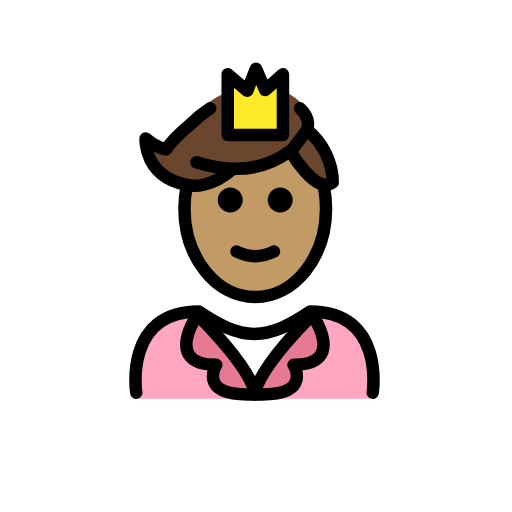
t = 0.00 s
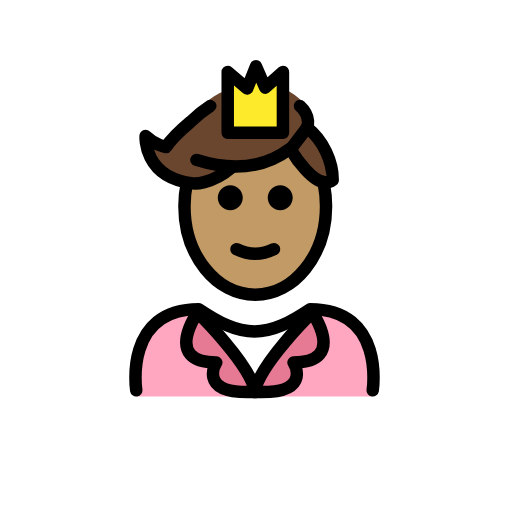
t = 0.48 s
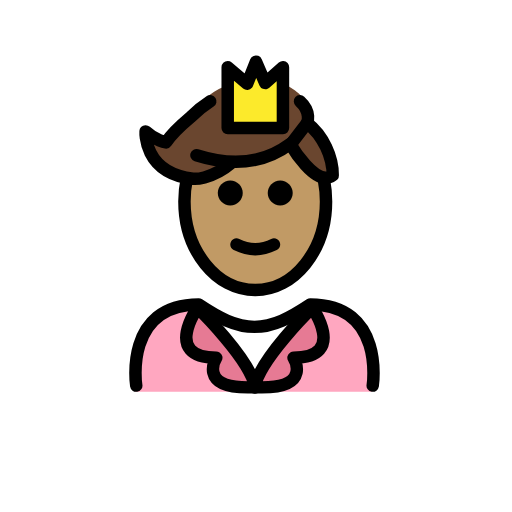
t = 1.43 s
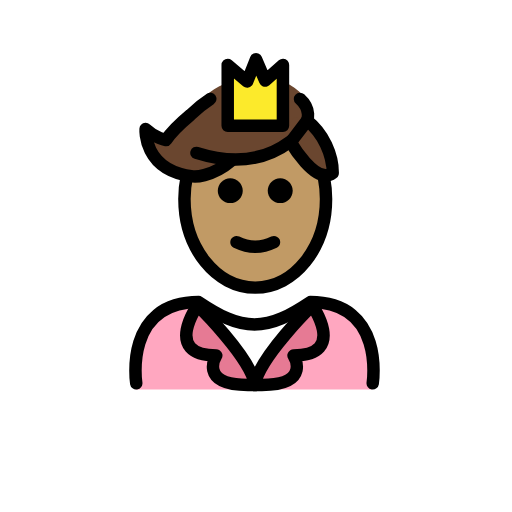
t = 1.90 s
t = 2.38 s: frame unchanged from t = 1.43 s, image omitted
t = 3.33 s: frame unchanged from t = 0.48 s, image omitted

The animated SVG that drew these frames (rendered in a browser with its animation timeline set to each time). Animation: 1 SMIL element (animateTransform=1); one cycle of 3.80 s, repeats indefinitely.

<?xml version='1.0' encoding='utf-8'?>
<svg xmlns="http://www.w3.org/2000/svg" id="emoji" viewBox="-5 -5 82 82" version="1.1" width="200" height="200" role="img">
  <title>OpenMoji: prince: medium skin tone</title><g><g id="color">
    <path fill="#FFA7C0" d="M54.5509,58.8718c0,0,2-13.7973-10-13.7973c-3.1918,2.1192-5.9264,3.5837-9,3.5775h0.125 c-3.0736,0.0062-5.8081-1.4583-9-3.5775c-12,0-10,13.7973-10,13.7973" />
    <polygon fill="#FFFFFF" points="35.8323,57.6636 32.9258,52.6293 30.0192,47.5951 35.8323,47.5951 41.6454,47.5951 38.7388,52.6293" />
    <path fill="none" d="M47.6172,27.8152c0-1.1581-0.1111-2.2838-0.3208-3.3613c-0.7817-4.0178-2.9333-7.3654-5.8015-9.2263 c-1.5615-1.0131-3.3354-1.5856-5.2163-1.5856c-6.2621,0-11.3385,6.3456-11.3385,14.1732c0,7.8277,5.0764,14.1733,11.3385,14.1733 C42.5408,41.9885,47.6172,35.6429,47.6172,27.8152z" />
    <path fill="none" d="M39.4239,18.4045c-0.0034-0.463-3.2918,6.1828-13.917,2.8403" />
    <polygon fill="#FCEA2B" points="31.4697,16.6382 31.4713,6.8949 34.5866,9.5465 36.0017,6.0006 37.4702,9.4101 40.3145,6.8949 40.3145,16.6382" />
    <path fill="#E67A94" d="M26.7074,45.5127c0,0,8.353,8.1081,9.1847,12.6615l-0.0009-0.0399l-1.1954,0.0321 c-7.9884,0-5.061-4.7397-5.061-4.7397c-8.7662,0-2.8498-8.2603-2.8498-8.2603" />
    <path fill="#E67A94" d="M44.9413,45.5127c0,0-8.353,8.1081-9.1847,12.6615l0.0009-0.0399l1.1954,0.0321 c7.9884,0,5.0609-4.7397,5.0609-4.7397c8.7663,0,2.8499-8.2603,2.8499-8.2603" />
  </g>
  <g id="hair">
    <path fill="#6a462f" d="M30.836,10.0039c-2.1058,0.8958-3.9799,2.6516-5.6162,4.2515c0,0-2.2375,3.282-3.3208,4.9348 c0,0-1.687-0.2842-3.2671-1.7638c0,0-0.4349,6.6434,7.5762,7.5773c0,0,2.8585,0.0224,6.1913-2.8192l1.5839-0.5867 c0.0505,0.0004,0.0996,0.0028,0.1504,0.0028c3.5746,0,6.4724-1.0792,6.4724-2.4105c0-0.0146-0.0052-0.0287-0.0059-0.0433 l0.0827-0.0306c0,0,1.8004-0.3126,3.5826-3.5399c1.0088-1.8269-0.5858-4.5801-3.7686-5.9411l0.0153,7.3184l-9.6546-0.0311 L30.836,10.0039z" />
    <path fill="#6a462f" d="M42.0901,15.2276c4.1993,0.1683,5.4644,3.9222,5.2347,9.2263l-0.0027,0.0005 c-2.7022,2.0473-7.303-6.0499-7.303-6.0499L42.0901,15.2276z" />
  </g>
  <g id="skin">
    <path fill="#c19a65" d="M35.9652,21.5023c8.3683-4.5936,8.1936,3.2838,10.7847,2.6929c0.3595,1.3815,0.5538,2.8562,0.5538,4.3876 c0,7.8277-5.0764,14.1733-11.3385,14.1733s-11.3385-6.3456-11.3385-14.1733c0-1.3929,0.1607-2.7388,0.4603-4.0104 C30.3514,24.7438,30.8174,21.5023,35.9652,21.5023z" />
  </g>
  <g id="skin-shadow" />
  <g id="line">
    <path d="M41.8791,27.0302c0,1.1045-0.8965,2-2,2s-2-0.8955-2-2c0-1.1035,0.8965-2,2-2S41.8791,25.9267,41.8791,27.0302" />
    <path d="M33.8791,27.0302c0,1.1045-0.8965,2-2,2s-2-0.8955-2-2c0-1.1035,0.8965-2,2-2S33.8791,25.9267,33.8791,27.0302" />
    <path d="M35.879,37.0326c-1.1519,0-2.3037-0.2861-3.4473-0.8579c-0.4941-0.2471-0.6943-0.8476-0.4472-1.3418 c0.2466-0.4936,0.8462-0.6943,1.3418-0.4473c1.7177,0.8594,3.3877,0.8594,5.1054,0c0.4947-0.247,1.0948-0.0463,1.3418,0.4473 c0.2471,0.4942,0.0469,1.0947-0.4472,1.3418C38.1827,36.7465,37.0309,37.0326,35.879,37.0326z" />
    <path fill="none" stroke="#000000" stroke-miterlimit="10" stroke-width="2" d="M24.9194,24.7438 c-0.2472,1.1637-0.379,2.3862-0.379,3.6472c0,7.8277,5.0765,14.1732,11.3386,14.1732s11.3386-6.3455,11.3386-14.1732 c0-1.1581-0.1111-2.2838-0.3208-3.3613" />
    <path fill="none" stroke="#000000" stroke-linecap="round" stroke-linejoin="round" stroke-miterlimit="10" stroke-width="2" d="M16.8191,57.883c0,0-2-13,10-13c3.1918,2.1279,5.9264,3.5984,9,3.5921h-0.125c3.0736,0.0063,5.8081-1.4642,9-3.5921 c12,0,10,13,10,13" />
    <polygon fill="none" stroke="#000000" stroke-linecap="round" stroke-linejoin="round" stroke-miterlimit="10" stroke-width="2" points="31.4697,16.6382 31.4713,6.8949 34.5866,9.5465 36.0017,6.0006 37.4702,9.4101 40.3145,6.8949 40.3145,16.6382" />
    <path fill="none" stroke="#000000" stroke-linecap="round" stroke-linejoin="round" stroke-miterlimit="10" stroke-width="2" d="M26.7074,45.5127c0,0,8.353,8.1081,9.1847,12.6615l-0.0009-0.0399l-1.1954,0.0321c-7.9884,0-5.061-4.7397-5.061-4.7397 c-8.7662,0-2.8498-8.2603-2.8498-8.2603" />
    <path fill="none" stroke="#000000" stroke-linecap="round" stroke-linejoin="round" stroke-miterlimit="10" stroke-width="2" d="M44.9413,45.5127c0,0-8.353,8.1081-9.1847,12.6615l0.0009-0.0399l1.1954,0.0321c7.9884,0,5.0609-4.7397,5.0609-4.7397 c8.7663,0,2.8499-8.2603,2.8499-8.2603" />
    <path fill="none" stroke="#000000" stroke-linecap="round" stroke-linejoin="round" stroke-miterlimit="10" stroke-width="2" d="M44.1837,15.8194c2.6323,2.029,4.1215,5.5213,4.1007,8.3759l-0.0026,0.0005c-2.7022,2.0473-6.7361-4.9161-6.7361-4.9161 L44.1837,15.8194z" />
    <path fill="none" stroke="#000000" stroke-linecap="round" stroke-linejoin="round" stroke-miterlimit="10" stroke-width="2" d="M28.6729,12.3492c-1.1387,0.7329-2.1947,1.5972-3.1667,2.5476c0,0-2.8375,2.382-3.9208,4.0348c0,0-1.687-0.2843-3.2671-1.7638 c0,0-0.435,6.6434,7.5762,7.5773c0,0,2.8585,0.3058,6.1913-2.5357" />
    <path fill="none" stroke="#000000" stroke-linecap="round" stroke-linejoin="round" stroke-miterlimit="10" stroke-width="2" d="M41.8009,18.9963c-0.0034-0.463-4.7091,5.3323-15.3343,1.9899" />
    <path fill="none" stroke="#000000" stroke-linecap="round" stroke-linejoin="round" stroke-miterlimit="10" stroke-width="2" d="M44.1837,15.8194c0,0,0.7576-1.7372-1.1344-3.4702" />
  </g>
<animateTransform attributeName="transform" type="translate" values="0 0;0 -1.5;0 0" dur="3.8s" repeatCount="indefinite" /></g></svg>
